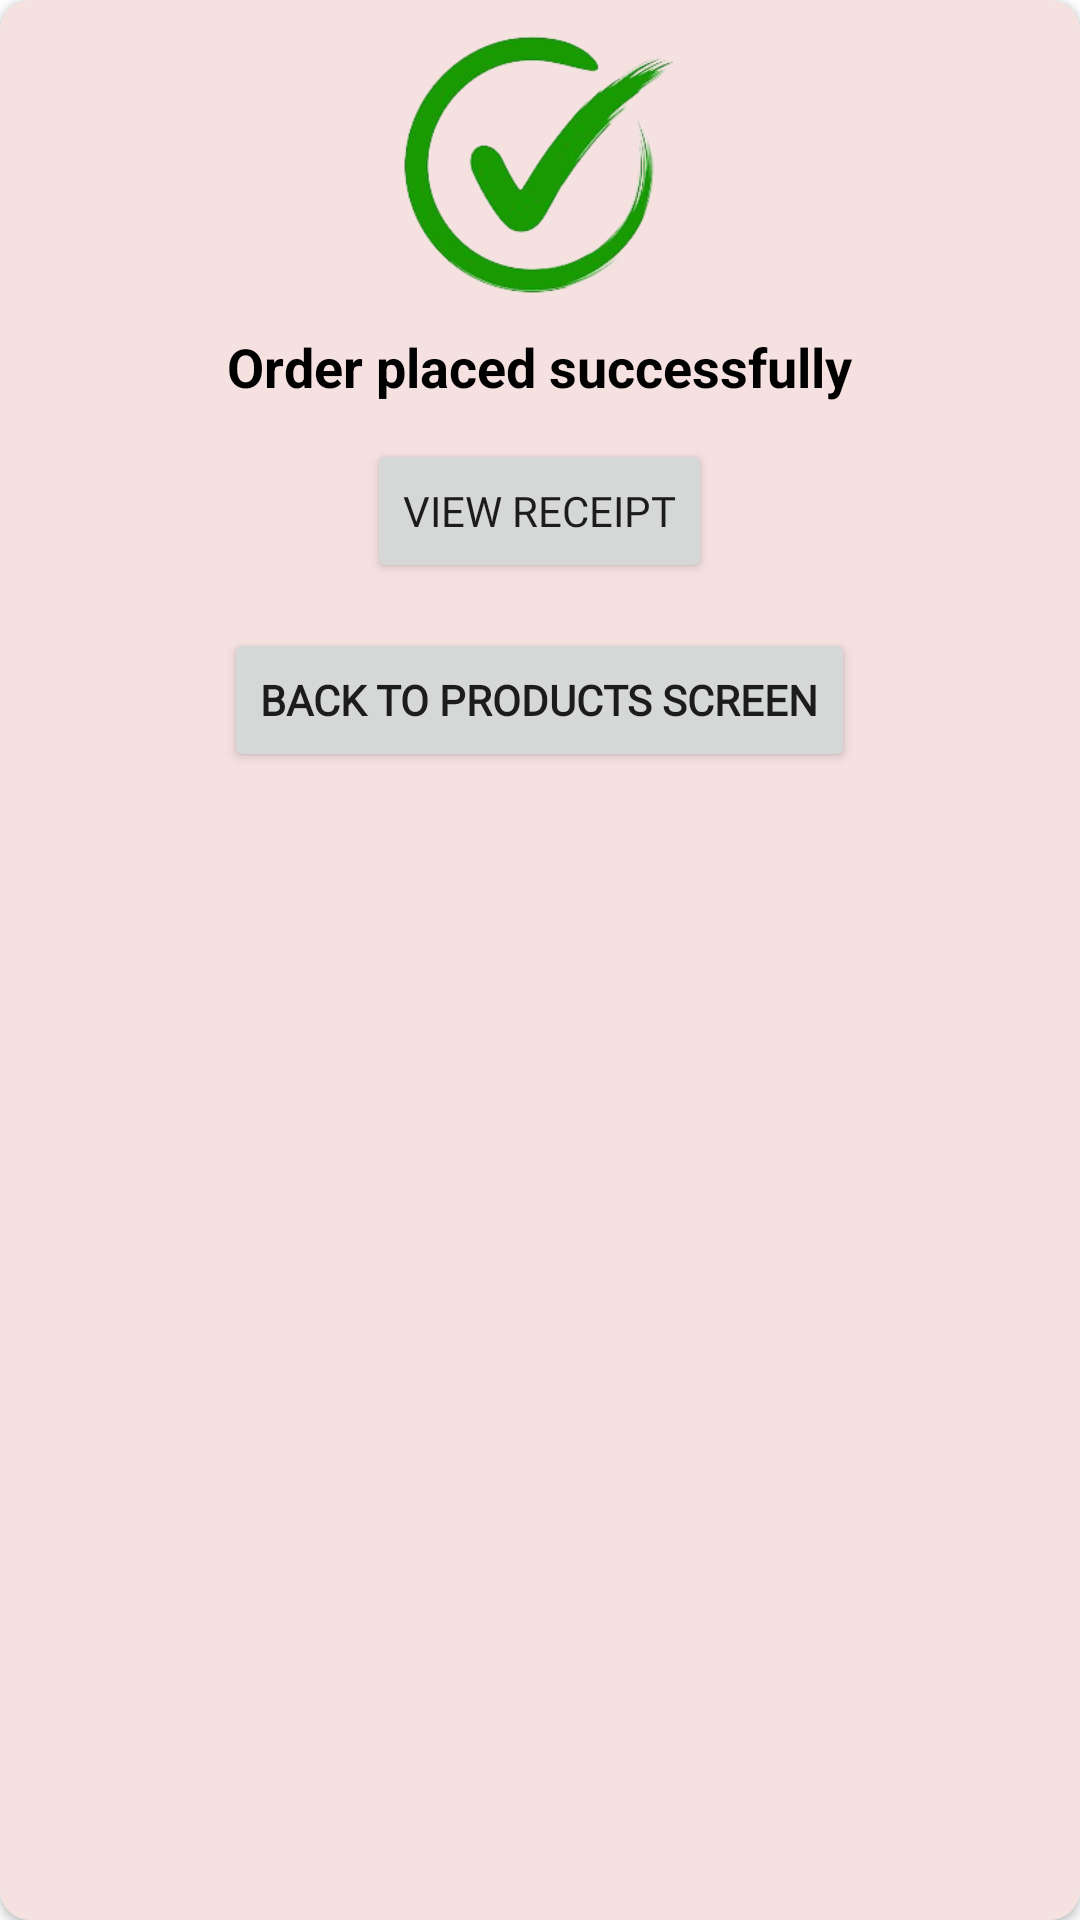

This screen was rendered from an Android layout file. Write that file and the resources it references.
<!-- AndroidManifest.xml: application theme Theme.MyeCommerce -->
<!-- res/layout/checkout_dialog.xml -->
<?xml version="1.0" encoding="utf-8"?>
<androidx.cardview.widget.CardView xmlns:android="http://schemas.android.com/apk/res/android"
    android:layout_width="wrap_content"
    xmlns:app="http://schemas.android.com/apk/res-auto"
    android:padding="16dp"
    android:layout_margin="60dp"
    android:backgroundTint="#F6E1E1"
    android:layout_height="wrap_content"
    app:cardCornerRadius="10dp"
    android:elevation="10dp">


        <RelativeLayout
            android:layout_width="match_parent"
            android:layout_height="match_parent">
            <ImageView
            android:layout_width="100dp"
            android:layout_height="110dp"
            android:src="@mipmap/tick"
            android:layout_centerHorizontal="true"
            android:id="@+id/imgTick"    />
            <TextView
                android:layout_width="wrap_content"
                android:layout_height="wrap_content"
                android:text="Order placed successfully"
                android:textColor="#000"
                android:layout_below="@+id/imgTick"
                android:layout_centerHorizontal="true"
                android:textStyle="bold"
                android:textSize="18sp"
                android:id="@+id/txtOrder"
                />

            <Button
                android:id="@+id/btnReceipt"
                android:layout_width="wrap_content"
                android:layout_height="wrap_content"
                android:layout_below="@+id/txtOrder"
                android:layout_centerHorizontal="true"
                android:layout_marginTop="12dp"
                android:fontFamily="@font/andika_new_basic"
                android:text="VIEW RECEIPT" />

            <Button
                android:id="@+id/btnProducts"
                android:layout_width="wrap_content"
                android:layout_height="wrap_content"
                android:layout_below="@+id/btnReceipt"
                android:layout_centerHorizontal="true"
                android:layout_marginTop="15dp"
                android:elevation="8dp"
                android:fontFamily="@font/andika_new_basic"
                android:text="BACK TO PRODUCTS SCREEN"
                android:textStyle="bold" />

        </RelativeLayout>



</androidx.cardview.widget.CardView>
<!-- resources referenced by this layout -->
<resources>
  <!-- mipmap tick: png bitmap (mipmap-hdpi, 40858 bytes) -->
  <style name="Theme.MyeCommerce" parent="Base.Theme.MyeCommerce" />
  <style name="Base.Theme.MyeCommerce" parent="Theme.MaterialComponents.Light">
          
          
      </style>
</resources>
